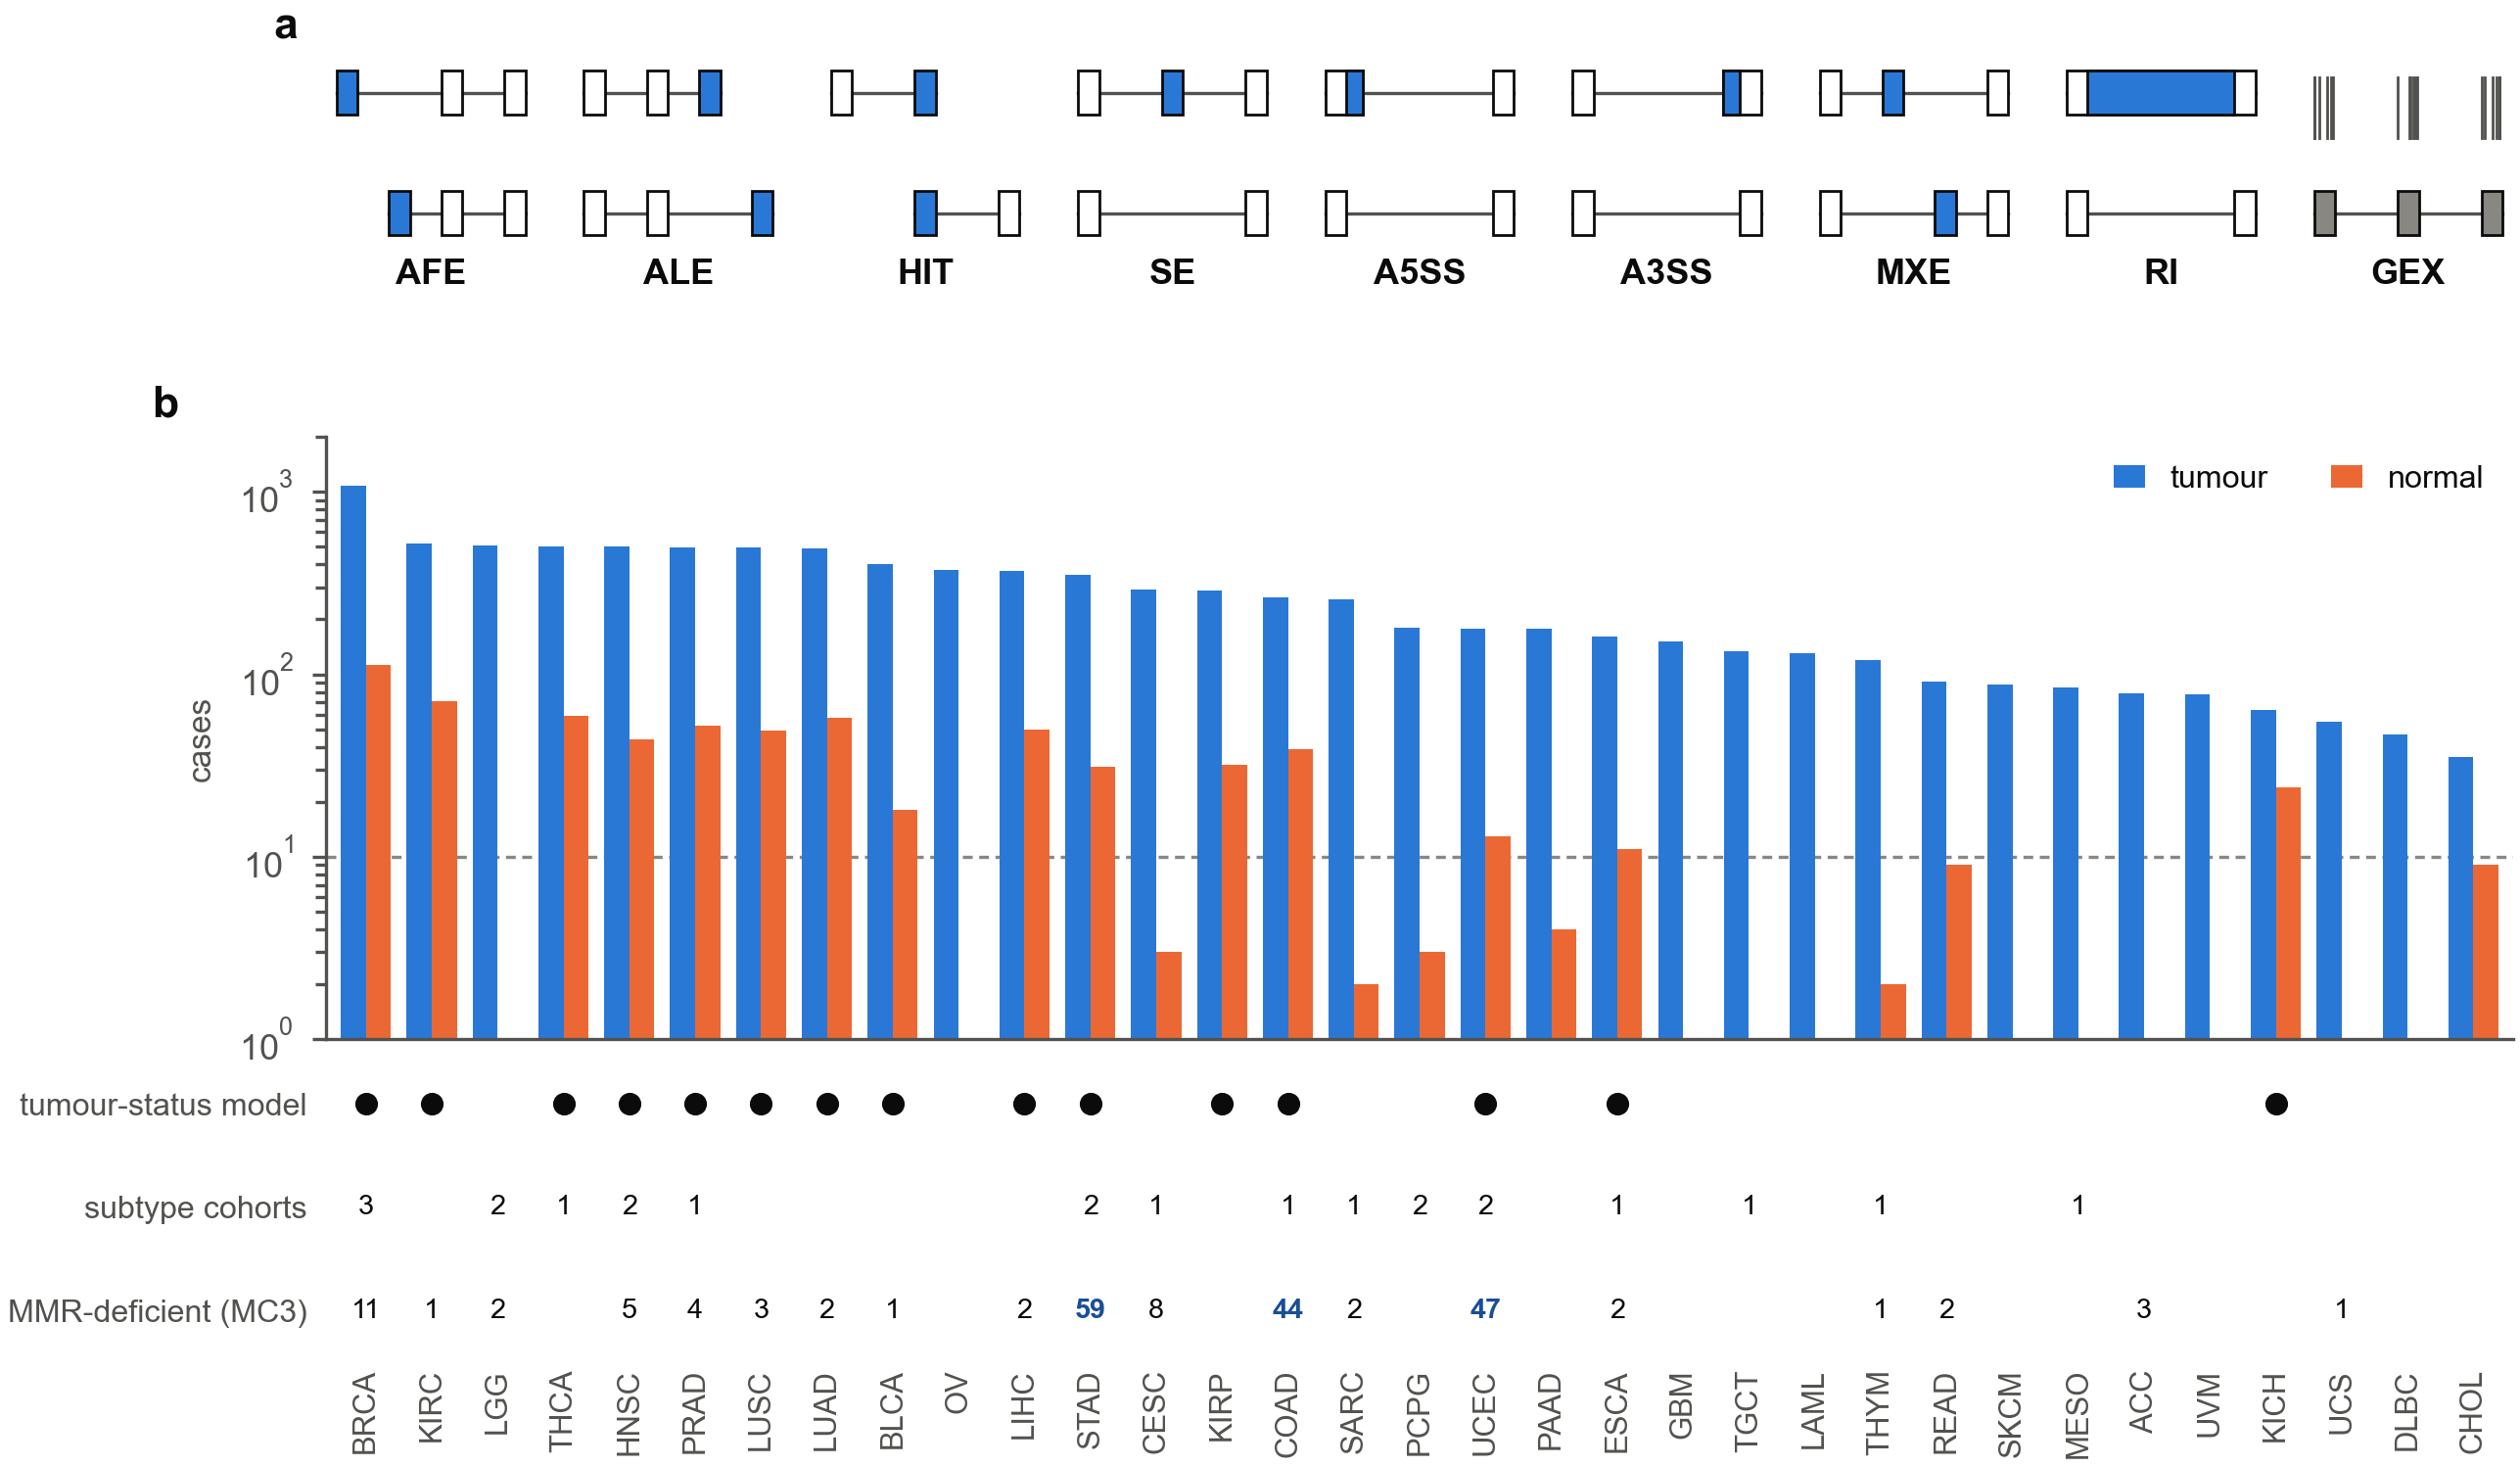

Data behind this chart, as committed beside it:
panel, view, isoform, exon_start, exon_end, alternative, project, tumour_cases, normal_cases, tumour_status_model, subtype_cohorts, mmr_deficient_mc3, msi_role
a, AFE, 0.0, 0.0, 1.0, True, , , , , , , 
a, AFE, 0.0, 5.0, 6.0, False, , , , , , , 
a, AFE, 0.0, 8.0, 9.0, False, , , , , , , 
a, AFE, 1.0, 2.5, 3.5, True, , , , , , , 
a, AFE, 1.0, 5.0, 6.0, False, , , , , , , 
a, AFE, 1.0, 8.0, 9.0, False, , , , , , , 
a, ALE, 0.0, 0.0, 1.0, False, , , , , , , 
a, ALE, 0.0, 3.0, 4.0, False, , , , , , , 
a, ALE, 0.0, 5.5, 6.5, True, , , , , , , 
a, ALE, 1.0, 0.0, 1.0, False, , , , , , , 
a, ALE, 1.0, 3.0, 4.0, False, , , , , , , 
a, ALE, 1.0, 8.0, 9.0, True, , , , , , , 
a, HIT, 0.0, 0.0, 1.0, False, , , , , , , 
a, HIT, 0.0, 4.0, 5.0, True, , , , , , , 
a, HIT, 1.0, 4.0, 5.0, True, , , , , , , 
a, HIT, 1.0, 8.0, 9.0, False, , , , , , , 
a, SE, 0.0, 0.0, 1.0, False, , , , , , , 
a, SE, 0.0, 4.0, 5.0, True, , , , , , , 
a, SE, 0.0, 8.0, 9.0, False, , , , , , , 
a, SE, 1.0, 0.0, 1.0, False, , , , , , , 
a, SE, 1.0, 8.0, 9.0, False, , , , , , , 
a, A5SS, 0.0, 0.0, 1.8, False, , , , , , , 
a, A5SS, 0.0, 8.0, 9.0, False, , , , , , , 
a, A5SS, 0.0, 1.0, 1.8, True, , , , , , , 
a, A5SS, 1.0, 0.0, 1.0, False, , , , , , , 
a, A5SS, 1.0, 8.0, 9.0, False, , , , , , , 
a, A3SS, 0.0, 0.0, 1.0, False, , , , , , , 
a, A3SS, 0.0, 7.2, 9.0, False, , , , , , , 
a, A3SS, 0.0, 7.2, 8.0, True, , , , , , , 
a, A3SS, 1.0, 0.0, 1.0, False, , , , , , , 
a, A3SS, 1.0, 8.0, 9.0, False, , , , , , , 
a, MXE, 0.0, 0.0, 1.0, False, , , , , , , 
a, MXE, 0.0, 3.0, 4.0, True, , , , , , , 
a, MXE, 0.0, 8.0, 9.0, False, , , , , , , 
a, MXE, 1.0, 0.0, 1.0, False, , , , , , , 
a, MXE, 1.0, 5.5, 6.5, True, , , , , , , 
a, MXE, 1.0, 8.0, 9.0, False, , , , , , , 
a, RI, 0.0, 0.0, 9.0, False, , , , , , , 
a, RI, 0.0, 1.0, 8.0, True, , , , , , , 
a, RI, 1.0, 0.0, 1.0, False, , , , , , , 
a, RI, 1.0, 8.0, 9.0, False, , , , , , , 
a, GEX, 0.0, 0.0, 9.0, False, , , , , , , 
b, , , , , , BRCA, 1073, 112.0, True, 3.0, 11.0, held out
b, , , , , , KIRC, 522.0, 71.0, True, 0.0, 1.0, held out
b, , , , , , LGG, 510.0, 0.0, False, 2.0, 2.0, held out
b, , , , , , THCA, 503.0, 59.0, True, 1.0, 0.0, held out
b, , , , , , HNSC, 501.0, 44.0, True, 2.0, 5.0, held out
b, , , , , , PRAD, 497.0, 52.0, True, 1.0, 4.0, held out
b, , , , , , LUSC, 494.0, 49.0, True, 0.0, 3.0, held out
b, , , , , , LUAD, 489.0, 58.0, True, 0.0, 2.0, held out
b, , , , , , BLCA, 402.0, 18.0, True, 0.0, 1.0, held out
b, , , , , , OV, 375.0, 0.0, False, 0.0, 0.0, held out
b, , , , , , LIHC, 366.0, 50.0, True, 0.0, 2.0, held out
b, , , , , , STAD, 352.0, 31.0, True, 2.0, 59.0, training
b, , , , , , CESC, 291.0, 3.0, False, 1.0, 8.0, held out
b, , , , , , KIRP, 287.0, 32.0, True, 0.0, 0.0, held out
b, , , , , , COAD, 263.0, 39.0, True, 1.0, 44.0, training
b, , , , , , SARC, 256.0, 2.0, False, 1.0, 2.0, held out
b, , , , , , PCPG, 179.0, 3.0, False, 2.0, 0.0, held out
b, , , , , , UCEC, 178.0, 13.0, True, 2.0, 47.0, training
... 16 more rows
